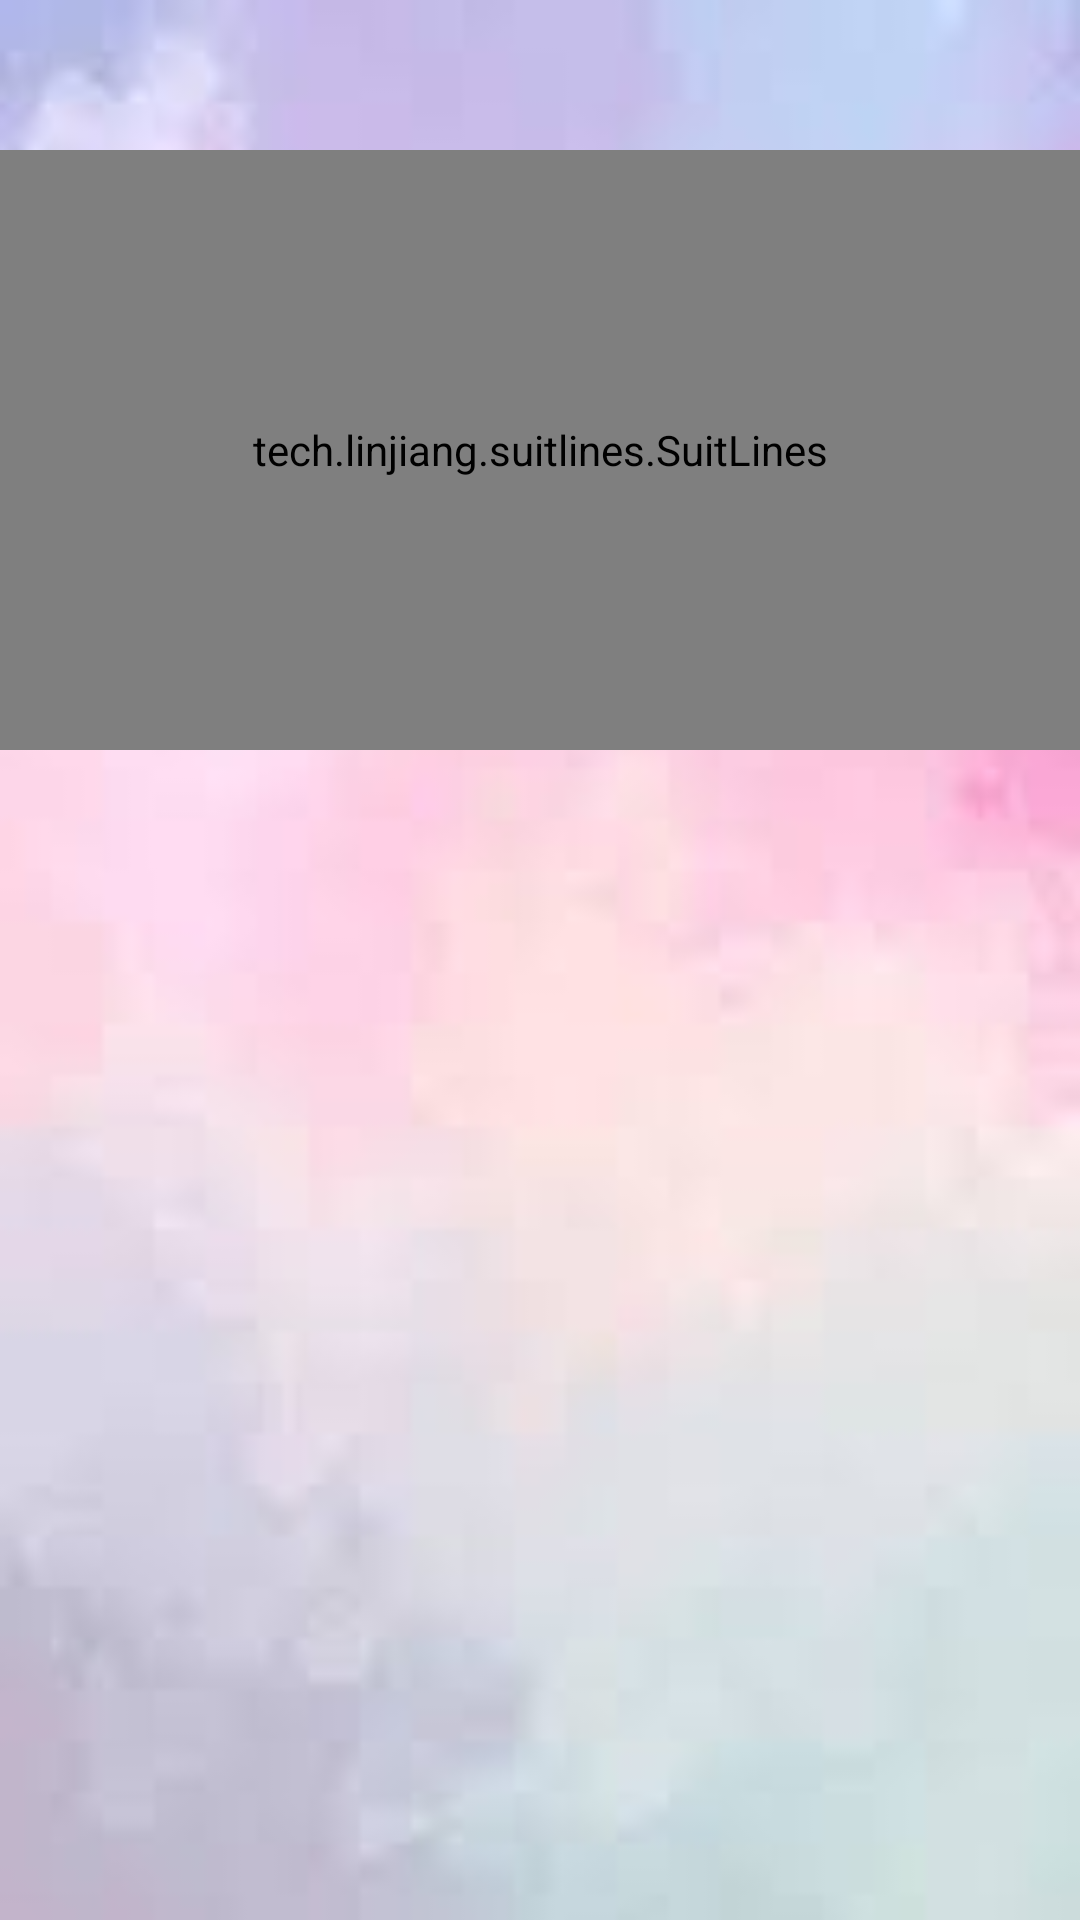

The Android layout XML behind this screen, and the referenced resources:
<!-- AndroidManifest.xml: application theme Theme.AppCompat.Light.NoActionBar -->
<!-- res/layout/activity_look.xml -->
<?xml version="1.0" encoding="utf-8"?>
<LinearLayout xmlns:android="http://schemas.android.com/apk/res/android"
    xmlns:tools="http://schemas.android.com/tools"
    android:layout_width="match_parent"
    android:layout_height="match_parent"
    android:background="@drawable/center"
    android:gravity="center_horizontal"
    android:orientation="vertical"
    tools:context="com.gank.mybodymanage.LookActivity">

    <tech.linjiang.suitlines.SuitLines xmlns:line="http://schemas.android.com/apk/res-auto"
        android:id="@+id/suitlines"
        android:layout_width="match_parent"
        android:layout_height="200dp"
        android:layout_marginTop="50dp"
        line:colorEdgeEffect="@color/colorPrimary"
        line:colorHint="@color/colorPrimary"
        line:countOfY="11"
        line:maxOfVisible="10"
        line:needClickHint="true"
        line:needEdgeEffect="true"
        line:xyColor="@color/colorAccent"
        line:xySize="8" />

    <ListView
        android:id="@+id/lv"
        android:layout_width="match_parent"
        android:layout_height="match_parent" />

</LinearLayout>
<!-- resources referenced by this layout -->
<resources>
  <color name="colorAccent">#A020F0</color>
  <color name="colorPrimary">#3F51B5</color>
  <!-- drawable center: jpg bitmap (drawable, 1876 bytes) -->
</resources>
